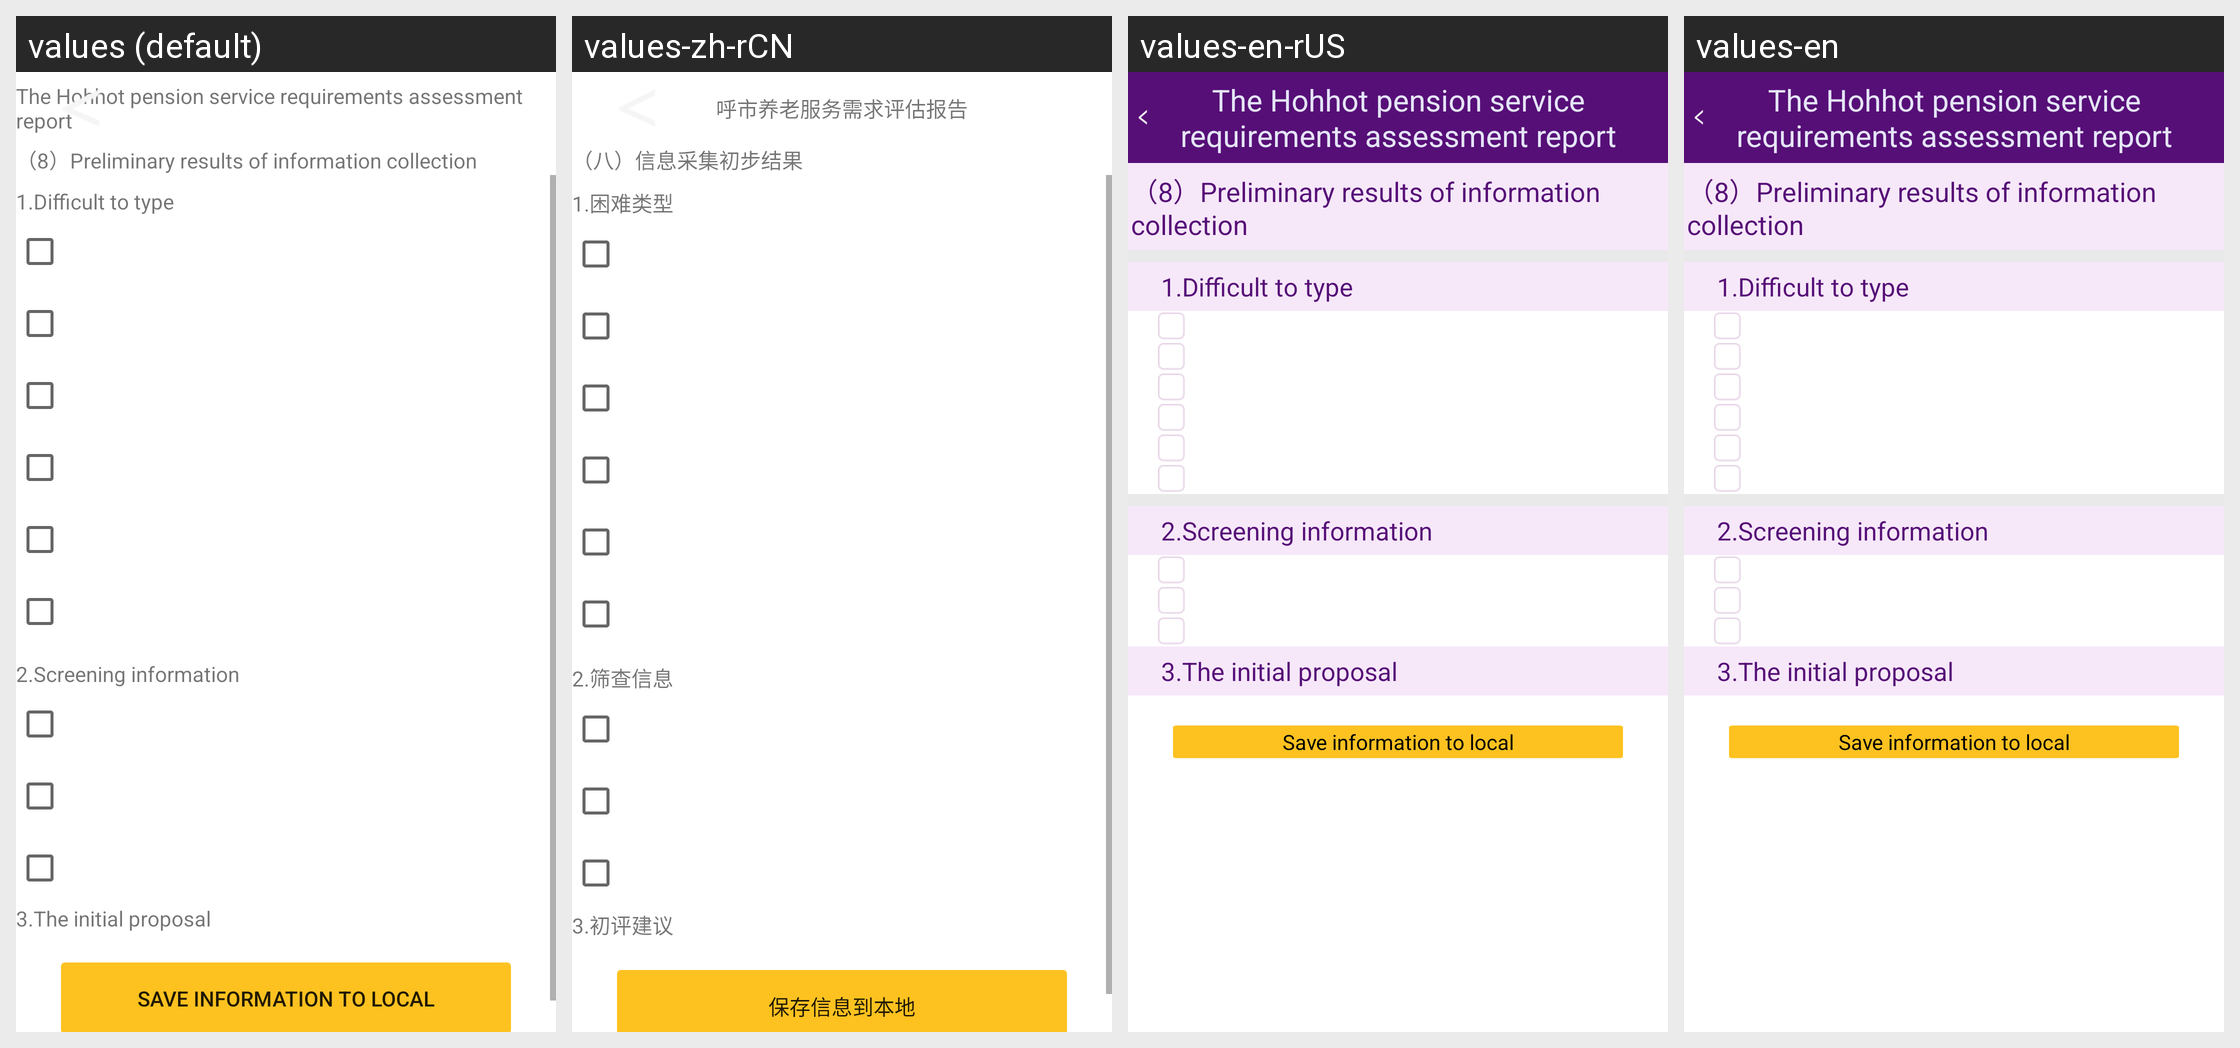

Locale-by-locale string values for the Android screen shown in this grid:
Android screen res/layout/activity_bi_early_results.xml rendered under 4 locales, left to right: values (default), values-zh-rCN, values-en-rUS, values-en. Device: Nexus 5 (rendered at 1080×1920; each locale shown at half size, 540×960, under a caption strip naming it); theme AppTheme.
Strings drawn on this screen, with the default value and each locale's value (text and hints the layout hard-codes, and strings that could not be matched under every locale, appear in the picture but are not listed):

str_xxcjcbjg
  values: （8）Preliminary results of information collection
  values-zh-rCN: （八）信息采集初步结果
  values-en-rUS: （8）Preliminary results of information collection
  values-en: （8）Preliminary results of information collection

str_FirstImpression
  values: 1.Difficult to type
  values-zh-rCN: 1.困难类型
  values-en-rUS: 1.Difficult to type
  values-en: 1.Difficult to type

str_ScreenInfo
  values: 2.Screening information
  values-zh-rCN: 2.筛查信息
  values-en-rUS: 2.Screening information
  values-en: 2.Screening information

str_FirstAdvices
  values: 3.The initial proposal
  values-zh-rCN: 3.初评建议
  values-en-rUS: 3.The initial proposal
  values-en: 3.The initial proposal

app_title
  values: The Hohhot pension service requirements assessment report
  values-zh-rCN: 呼市养老服务需求评估报告
  values-en-rUS: The Hohhot pension service requirements assessment report
  values-en: The Hohhot pension service requirements assessment report

save_local
  values: Save information to local
  values-zh-rCN: 保存信息到本地
  values-en-rUS: Save information to local
  values-en: Save information to local
